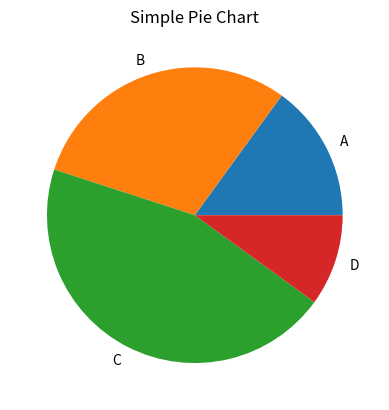

This chart was generated by the following Python code:

import matplotlib.pyplot as plt


# 1

x = [1, 2, 3, 4]
y = [10, 20, 25, 30]
#plt.plot(x, y)
plt.title("Simple Line Plot")
plt.show()



# 2

sizes = [15, 30, 45, 10]
labels = ['A', 'B', 'C', 'D']
plt.pie(sizes, labels=labels)
plt.title("Simple Pie Chart")
plt.show()




import numpy as np


# 1
arr1 = np.arange(0 , 15 , 3 )
print("Number one = "+ str(arr1))
print("\n")

#2
arr2 = np.zeros((3,3))
print("Number two = " + "\n" + str(arr2))
print("\n")

#3
arr3 = np.ones((4,5))
print(arr3)
print("\n")



